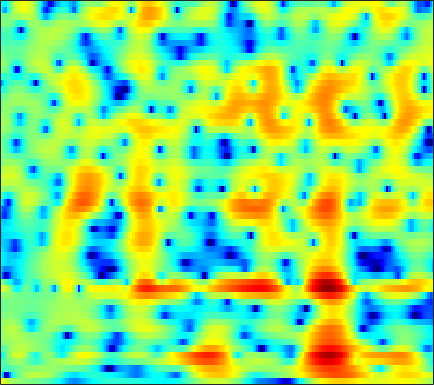

Values plotted in this chart, from the file beside it:
4.6449, 4.0108, 3.2285, 2.5333, 2.0757, 1.5598, 1.1512, 0.90766, 0.65061, 0.45278, 0.29141, 0.1795, 0.01767, -0.15785, -0.29064, -0.45923, -0.61655, -0.73771, -0.92366, -1.1576, -1.4599, -1.7378, -2.1848, -2.7231
-4.487, -8.509, -19, -17.61, -10.77, -6.377, -3.761, -2.37, -0.9697, 0.07167, 0.8547, 1.311, 1.783, 2.13, 2.322, 2.499, 2.591, 2.606, 2.552, 2.412, 2.185, 1.956, 1.566, 1.075
-2.023, -2.441, -2.687, -2.608, -2.386, -1.979, -1.525, -1.182, -0.7422, -0.3481, -0.008824, 0.2004, 0.4195, 0.5756, 0.6632, 0.7543, 0.8277, 0.8741, 0.926, 0.9679, 0.9984, 1.006, 0.9893, 0.9366
-3.315, -2.436, -1.474, -0.6354, -0.08474, 0.5046, 0.8871, 1.038, 1.059, 0.8733, 0.4856, 0.05566, -0.7115, -1.648, -2.374, -3.136, -3.366, -3.113, -2.381, -1.478, -0.624, -0.08141, 0.4928, 0.9008
-6.878, -4.52, -1.941, 0.02193, 1.197, 2.413, 3.24, 3.605, 3.759, 3.539, 2.97, 2.293, 1.012, -0.7348, -2.305, -4.331, -5.04, -4.237, -2.492, -0.9649, 0.05711, 0.4828, 0.6194, 0.2749
-2.764, -2.172, -1.088, -0.04721, 0.6179, 1.351, 1.925, 2.245, 2.499, 2.548, 2.425, 2.244, 1.932, 1.582, 1.323, 0.9872, 0.684, 0.4932, 0.2695, 0.03467, -0.2773, -0.6023, -1.2, -2.011
0.2101, 0.3444, 0.5955, 0.9137, 1.154, 1.422, 1.622, 1.734, 1.825, 1.837, 1.762, 1.657, 1.47, 1.251, 1.083, 0.8534, 0.6128, 0.4187, 0.1249, -0.2211, -0.6368, -1.004, -1.575, -2.237
0.2956, 0.8137, 1.348, 1.745, 1.968, 2.146, 2.17, 2.093, 1.887, 1.602, 1.258, 0.9767, 0.6078, 0.2831, 0.0991, -0.04349, -0.07186, -0.0521, -0.02076, -0.02789, -0.1268, -0.2858, -0.6394, -1.195
0.2125, 1.053, 1.885, 2.397, 2.595, 2.643, 2.445, 2.114, 1.413, 0.3996, -0.9443, -2.185, -4.094, -5.987, -6.789, -6.263, -4.593, -3.253, -1.718, -0.5434, 0.2865, 0.7062, 1.019, 1.069
0.2888, 0.7286, 1.187, 1.456, 1.515, 1.415, 1.124, 0.7524, 0.01118, -1.066, -2.512, -3.855, -5.966, -8.166, -9.129, -8.353, -6.189, -4.572, -2.745, -1.309, -0.2203, 0.4056, 1.03, 1.455
-0.3138, -0.1059, 0.09352, 0.2181, 0.2439, 0.1671, -0.01459, -0.2071, -0.5349, -0.9614, -1.459, -1.84, -2.272, -2.545, -2.62, -2.522, -2.202, -1.858, -1.315, -0.7476, -0.2073, 0.1622, 0.6004, 0.9697
-0.9413, -0.7599, -0.5678, -0.4225, -0.3343, -0.2849, -0.3454, -0.4322, -0.5586, -0.6857, -0.8171, -0.9291, -1.059, -1.129, -1.132, -1.073, -0.9524, -0.8216, -0.5948, -0.3426, -0.07289, 0.1382, 0.4196, 0.6913
-1.274, -0.9414, -0.5911, -0.3988, -0.3259, -0.2693, -0.262, -0.3033, -0.4123, -0.515, -0.5873, -0.62, -0.6845, -0.746, -0.768, -0.7609, -0.7084, -0.636, -0.5137, -0.3565, -0.1698, -0.02382, 0.1804, 0.4012
-0.03675, 0.4358, 0.7438, 0.6893, 0.4312, 0.004297, -0.3234, -0.4832, -0.641, -0.728, -0.7647, -0.7539, -0.7829, -0.9347, -1.103, -1.335, -1.429, -1.354, -1.126, -0.8201, -0.5667, -0.4768, -0.4893, -0.5458
3.936, 3.661, 2.902, 1.903, 0.8336, -1.24, -3.824, -5.502, -5.64, -3.7, -1.958, -1.185, -0.8706, -1.47, -2.679, -5.437, -8.543, -7.882, -4.219, -1.499, -0.2243, -0.1077, -1.101, -4.021
0.4964, -0.7119, -2.286, -3.551, -4.349, -5.998, -8.452, -9.607, -9.06, -6.982, -4.528, -3.21, -2.371, -2.308, -2.674, -3.55, -4.116, -3.689, -2.206, -0.5683, 0.5167, 0.9784, 1.139, 0.941
-9.156, -13.19, -19.75, -16.87, -13.56, -10.4, -8.631, -7.801, -6.581, -5.392, -4.485, -3.779, -2.913, -2.269, -1.865, -1.369, -0.8612, -0.4537, 0.1314, 0.7264, 1.299, 1.7, 2.135, 2.528
-8.114, -9.718, -11.2, -10.9, -10.35, -9.398, -8.002, -7.177, -6.253, -5.242, -4.309, -3.723, -2.933, -2.189, -1.675, -1.025, -0.4019, 0.03852, 0.6096, 1.138, 1.649, 2.006, 2.419, 2.782
-5.85, -6.432, -7.067, -7.523, -7.498, -7.34, -7.112, -6.702, -6.031, -5.389, -4.597, -3.978, -3.214, -2.456, -1.903, -1.216, -0.5678, -0.1042, 0.4945, 1.064, 1.597, 1.954, 2.41, 2.799
-5.729, -6.213, -6.887, -7.679, -8.061, -8.27, -8.387, -8.195, -7.485, -6.6, -5.668, -4.889, -3.912, -3.053, -2.46, -1.744, -1.105, -0.6454, -0.05587, 0.5422, 1.143, 1.593, 2.195, 2.761
-6.604, -7.278, -8.227, -9.563, -11.16, -13.51, -15.18, -14.93, -12.57, -9.635, -7.314, -6.017, -4.644, -3.649, -3.123, -2.633, -2.312, -2.115, -1.815, -1.327, -0.5764, 0.1658, 1.233, 2.301
-7.672, -7.736, -8.12, -8.967, -10.39, -12.52, -14.38, -14.25, -11.31, -8.681, -6.47, -5.233, -4.159, -3.566, -3.475, -3.836, -4.792, -5.971, -7.964, -9.138, -7.196, -4.668, -1.586, 0.8562
-7.948, -7.156, -6.841, -6.643, -6.479, -6.622, -6.303, -5.986, -5.484, -4.629, -3.976, -3.53, -3.123, -3.079, -3.275, -3.933, -5.126, -6.414, -8.547, -9.896, -8.069, -5.517, -2.44, 0.1124
-6.952, -6.693, -6.275, -6.01, -5.635, -5.13, -4.705, -4.264, -3.773, -3.307, -2.854, -2.657, -2.49, -2.503, -2.622, -2.885, -3.217, -3.441, -3.603, -3.408, -2.764, -2.026, -0.8174, 0.5082
-7.213, -7.639, -7.464, -6.938, -6.541, -5.453, -4.56, -3.933, -3.009, -2.457, -1.927, -1.696, -1.599, -1.656, -1.841, -2.209, -2.666, -3, -3.301, -3.279, -2.807, -2.243, -1.159, 0.09457
-11.48, -14.01, -14.8, -11.71, -9.399, -7.003, -4.795, -3.564, -2.177, -1.074, -0.4388, -0.1033, 0.005935, -0.2527, -0.6936, -1.67, -3.133, -4.574, -6.865, -8.829, -8.285, -6.454, -3.737, -1.416
-9.986, -12.92, -13.66, -12.07, -10.08, -7.025, -4.752, -2.918, -1.169, 0.272, 1.255, 1.688, 1.949, 1.718, 1.251, 0.1667, -1.528, -3.308, -6.454, -9.619, -9.14, -7.046, -4.206, -2.255
-5.324, -7.743, -12.41, -16.31, -14.5, -9.12, -4.785, -2.598, -0.1853, 1.41, 2.62, 3.179, 3.56, 3.599, 3.39, 2.848, 2.044, 1.314, 0.3402, -0.5545, -1.263, -1.64, -2.234, -3.043
-1.633, -3.064, -5.297, -6.261, -6.055, -4.243, -2.241, -0.8126, 0.6355, 1.878, 2.669, 3.092, 3.362, 3.412, 3.299, 2.983, 2.51, 2.062, 1.369, 0.5563, -0.3705, -1.133, -2.508, -4.166
1.243, 0.8361, 0.3379, 0.1689, 0.1182, 0.395, 0.7595, 1.111, 1.508, 1.831, 1.982, 2.027, 1.973, 1.785, 1.588, 1.257, 0.8638, 0.5251, -0.03789, -0.6903, -1.479, -2.184, -3.2, -4.311
2.752, 2.727, 2.756, 2.701, 2.743, 2.655, 2.629, 2.491, 2.339, 1.944, 1.512, 1.073, 0.4655, -0.1571, -0.5614, -0.9694, -1.224, -1.344, -1.487, -1.758, -2.272, -2.835, -3.888, -5.44
2.877, 3.23, 3.585, 3.772, 3.83, 3.757, 3.514, 3.213, 2.602, 1.763, 0.6226, -0.4831, -2.315, -4.407, -5.856, -6.655, -5.782, -4.689, -3.355, -2.502, -2.132, -2.189, -2.736, -3.796
1.277, 2.034, 2.631, 3.038, 3.106, 3.111, 2.833, 2.524, 1.812, 0.9009, -0.4709, -1.822, -4.287, -7.944, -11.92, -14.82, -9.802, -6.723, -3.997, -2.319, -1.275, -0.845, -0.604, -0.6284
-0.1498, 0.4447, 0.9445, 1.203, 1.219, 1.144, 0.8951, 0.6855, 0.2577, -0.2297, -0.8651, -1.364, -2.147, -2.872, -3.236, -3.299, -2.821, -2.213, -1.315, -0.4697, 0.1874, 0.551, 0.8763, 1.013
-0.3835, -0.3876, -0.3943, -0.7576, -1.005, -1.559, -1.955, -2.205, -2.208, -2.102, -1.783, -1.548, -1.227, -0.9032, -0.6483, -0.2761, 0.1637, 0.5052, 0.9516, 1.381, 1.716, 1.904, 2.055, 2.066
-0.4736, -0.8087, -1.623, -2.82, -3.981, -6.002, -8.034, -9.016, -8.269, -6.199, -4.184, -2.956, -1.589, -0.538, 0.08671, 0.7692, 1.307, 1.644, 2.026, 2.315, 2.545, 2.671, 2.748, 2.736
-0.5786, -0.9426, -1.947, -3.373, -4.961, -7.845, -11.98, -15.21, -12.43, -8.095, -5.118, -3.431, -1.781, -0.5828, 0.08504, 0.7382, 1.159, 1.373, 1.571, 1.702, 1.846, 1.97, 2.158, 2.341
-0.1448, -0.2908, -0.7275, -1.357, -2.149, -2.993, -3.87, -4.14, -4.028, -3.451, -2.54, -1.848, -0.9738, -0.3045, 0.05646, 0.2814, 0.243, 0.03129, -0.4402, -0.92, -1.205, -1.117, -0.5133, 0.3693
0.8269, 0.9087, 0.8458, 0.4059, -0.01965, -0.7481, -1.508, -1.891, -2.314, -2.208, -1.767, -1.277, -0.6036, -0.072, 0.1365, 0.07359, -0.4847, -1.336, -3.24, -6.49, -11.56, -12.62, -7.083, -2.887
1.361, 1.479, 1.383, 0.7139, 0.1403, -1.295, -3.219, -4.907, -7.466, -7.875, -5.89, -4.001, -2.033, -0.6643, -0.05228, 0.2661, -0.002555, -0.5629, -1.769, -3.438, -4.81, -4.949, -3.462, -1.39
0.7406, 1.01, 0.8837, 0.3386, -0.2313, -1.7, -3.793, -5.966, -9.812, -10.81, -7.264, -4.864, -2.434, -0.8175, -0.0374, 0.5441, 0.7169, 0.6513, 0.3635, 0.009015, -0.2866, -0.4017, -0.2919, 0.09779
-0.006367, 0.3507, 0.593, 0.6965, 0.4044, -0.003561, -0.5361, -1.092, -1.489, -1.528, -1.185, -0.7479, -0.06462, 0.5076, 0.8308, 1.082, 1.139, 1.035, 0.7193, 0.238, -0.3927, -0.894, -1.654, -2.277
-0.6317, -0.1403, 0.4696, 0.8514, 0.9958, 1.16, 1.171, 1.147, 1.171, 1.161, 1.185, 1.26, 1.322, 1.347, 1.334, 1.256, 1.062, 0.8207, 0.3554, -0.3654, -1.442, -2.592, -4.843, -8.664
-2.061, -1.364, -0.6516, -0.08845, 0.4315, 0.8099, 1.064, 1.265, 1.298, 1.26, 1.156, 1.01, 0.7482, 0.4655, 0.2414, -0.03844, -0.2812, -0.4193, -0.6123, -0.9002, -1.412, -1.999, -3.08, -4.275
-5.564, -4.522, -3.147, -1.935, -1.29, -0.6348, -0.1766, -0.02042, 0.03246, -0.06266, -0.3668, -0.7796, -1.49, -2.42, -3.181, -4.035, -4.267, -3.935, -3.079, -2.115, -1.292, -0.8125, -0.3241, 0.09366
-10.96, -7.825, -5.061, -3.525, -2.929, -2.314, -2.038, -2.015, -1.898, -1.945, -2.234, -2.645, -3.699, -5.659, -8.087, -14.13, -21.64, -12.52, -6.612, -3.323, -1.201, -0.05193, 1.074, 1.883
-4.492, -3.847, -3.391, -3.329, -3.503, -4.307, -5.354, -5.774, -5.646, -4.757, -3.755, -3.213, -3.033, -3.378, -3.923, -4.663, -4.595, -3.761, -2.087, -0.4658, 0.8363, 1.525, 2.148, 2.5
0.4457, 0.0487, -0.6831, -1.802, -3.021, -5.77, -10.8, -19.05, -16.27, -7.977, -4.139, -2.379, -0.8165, 0.1749, 0.6817, 1.205, 1.679, 2.03, 2.49, 2.864, 3.021, 2.933, 2.503, 1.666
1.274, 0.8462, 0.185, -0.658, -1.416, -2.61, -3.714, -4.169, -3.973, -2.994, -1.674, -0.7075, 0.4199, 1.324, 1.866, 2.435, 2.842, 3.047, 3.177, 3.109, 2.769, 2.3, 1.291, -0.3162
0.0377, -0.1546, -0.4066, -0.725, -1.034, -1.346, -1.548, -1.565, -1.457, -1.124, -0.6158, -0.1837, 0.4161, 0.9757, 1.351, 1.773, 2.075, 2.22, 2.278, 2.159, 1.839, 1.47, 0.7726, -0.1674
-1.472, -1.387, -1.371, -1.405, -1.441, -1.48, -1.496, -1.483, -1.366, -1.128, -0.7939, -0.4954, -0.04928, 0.4146, 0.7512, 1.15, 1.474, 1.651, 1.785, 1.795, 1.686, 1.515, 1.19, 0.791
-2.982, -2.639, -2.361, -2.226, -2.17, -2.249, -2.377, -2.468, -2.465, -2.318, -1.991, -1.619, -1.026, -0.3761, 0.09882, 0.6734, 1.156, 1.443, 1.725, 1.898, 1.967, 1.95, 1.857, 1.701
-3.956, -3.308, -2.76, -2.617, -2.773, -3.253, -3.999, -4.63, -5.436, -5.74, -5.171, -4.282, -2.885, -1.55, -0.6837, 0.2707, 0.9928, 1.405, 1.808, 2.076, 2.233, 2.311, 2.36, 2.341
-2.736, -2.131, -1.764, -1.857, -2.286, -3.27, -5.023, -7.054, -11.89, -22.87, -13.4, -8.404, -4.483, -2.063, -0.811, 0.3397, 1.062, 1.404, 1.673, 1.805, 1.888, 1.954, 2.061, 2.19
-0.1454, -0.06417, -0.1041, -0.2576, -0.4526, -0.979, -1.827, -2.711, -3.926, -4.514, -3.788, -2.668, -1.108, 0.09739, 0.7039, 1.107, 1.111, 0.895, 0.4067, -0.1386, -0.5167, -0.622, -0.4361, 0.05825
0.0705, -0.4328, -0.6332, -0.336, 0.1228, 0.7019, 1.199, 1.444, 1.742, 2.02, 2.318, 2.52, 2.69, 2.645, 2.392, 1.696, 0.5016, -0.78, -3.065, -5.996, -8.899, -9.523, -7.781, -5.42
-4.657, -8.138, -9.672, -5.421, -2.681, 0.06934, 1.921, 2.955, 3.895, 4.479, 4.757, 4.785, 4.558, 3.996, 3.309, 1.987, 0.09207, -1.761, -4.995, -9.3, -14.2, -15.78, -13.36, -10.51
-3.693, -5.31, -5.767, -3.803, -1.852, 0.4041, 2.139, 3.134, 4.09, 4.686, 4.94, 4.92, 4.601, 3.921, 3.167, 1.803, 0.01805, -1.627, -4.208, -7.205, -10.62, -13.35, -17.12, -18.16
